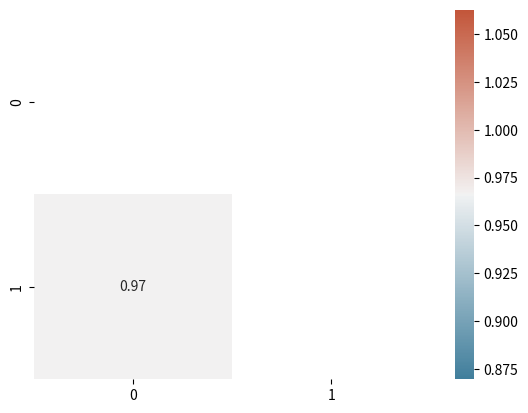

Write the Python code that produced this figure.
import pandas as pd
import numpy as np
import matplotlib.pyplot as plt
import seaborn as sns
import random

random.seed(0)

def generateData(count=5, cor=False):
    data = []
    licz = 2
    if cor is False:
        for x in range(0, count):
            tmp = []
            for j in range(1, 3):
                tmp.append((licz+random.randint(-1, 8)) % 23)
                licz = random.randint(1, 5)
            data.append(tmp)
    else:
        for x in range(0, count):
            tmp = []

            tmp.append(licz + random.randint(1, 3))
            tmp.append(abs(licz + random.randint(-2, 3)))
            licz += random.randint(1, 3)
            licz = licz % 20
            data.append(tmp)

    df = pd.DataFrame(data)
    return df

### USAGE ###
df = generateData(20, True)
print(df)

# Correlation between different variables
#
corr = df.corr(method='spearman')
print(corr)
#
# Set up the matplotlib plot configuration
#
# f, ax = plt.subplots(figsize=(10, 10))
#
# Generate a mask for upper traingle
#
mask = np.triu(np.ones_like(corr, dtype=bool))
#
# Configure a custom diverging colormap
#
cmap = sns.diverging_palette(230, 20, as_cmap=True)
#
# Draw the heatmap
#
sns.heatmap(corr, annot=True, mask=mask, cmap=cmap)
plt.show()